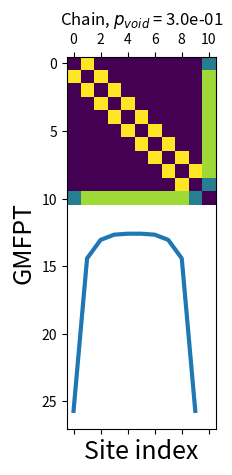
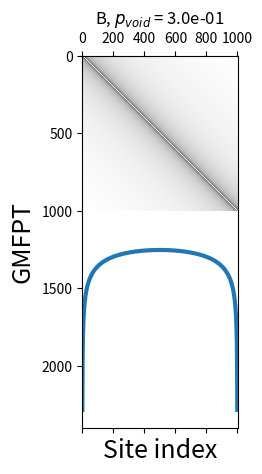

The script that saved these images, in order: (Note: this script raises an exception after producing the figures.)
%matplotlib inline

import numpy as np
import matplotlib.pyplot as plt
from scipy.linalg import eig

def GMFPT_theory (A,weighted=True) :
    """
    According to the theory of Lin et al., 2012, the global mean first passage
    time can be calculated by finding the eigenspectrum of the Laplacian matrix
    of the graph. This function calculates the GMFPT from their formula, for the
    graph described by the adjacency matrix A, to all sites. Optional parameter
    'weighted' allows for the choice of having the same quantity but weighted
    with the stationary distribution.
    """
    N = A.shape[0]
    d = np.sum(A,axis=1)
    E = np.sum(d)/2.
    L = np.diag(d) - A
    L_eigs = eig(L)
    sortidx = np.argsort(L_eigs[0])
    l = np.array([L_eigs[0][i].real for i in sortidx])
    v = np.array([L_eigs[1][:,i].real for i in sortidx])
    T = np.zeros(N)
    dv = np.dot (v,d)
    if not weighted :
        for j in range(N) :
            for i in range(1,N) :
                T[j] += 1.0/l[i] * (2*E*v[i,j]**2 - v[i,j]*dv[i])
        return float(N)/(N-1.0) * T
    else :
        for j in range(N) :
            for i in range(1,N) :
                dvi = v[i,j]*dv[i]
                T[j] += 1.0/l[i]*((2*E)**2*v[i,j]**2 - 2*v[i,j]*2*E*dvi - dvi**2)
        return T/(2*E)

def matrix_with_void(mat0, p_void) :
    N = mat0.shape[0]
    d_j = np.sum(mat0,axis=1)
    lambda_j = p_void * d_j / (1-p_void)
    
    # init the new matrix and fill it with the previous elements
    mat = np.zeros((N+1,N+1))
    mat[:N,:N] = mat0
    
    # put the extra state
    mat[N,:-1] = lambda_j
    mat[:-1,N] = lambda_j
    
    return mat

def uniform_decay(n, alpha) :
    # init matrix
    m = np.zeros((n,n))

    # init p(s) function
    ps = np.arange(1,n)**alpha
    ps /= ps.sum()

    # for i in 
    for i in range(n) :
        m[i,i+1:] = ps[:n-i-1]
        m[i,:i] = np.flip(ps[:i])
    
    return m

def add_tad(mat, tad_start, tad_end, tad_alpha) :
    n = tad_end - tad_start
    mat[tad_start:tad_end, tad_start:tad_end] += uniform_decay(n, tad_alpha)
    return mat

def add_noise(M, n_noise) :
    N = M.shape[0]
    coords = np.random.randint(low=0, high=N, size=(n_noise,2))
    for i,j in coords :
        M[i,j] += 1

N = 10
p_void = 0.3

# init the chain
chain0 = np.zeros((N,N))
for i in range(1,N) :
    chain0[i,i-1] = 1.0
    chain0[i-1,i] = 1.0
    
# now I want to add a new node to the network. I create a new adjacency
# matrix
chain = matrix_with_void(chain0, p_void)

plt.matshow(chain)

# calculate the GMFPT as a function of the site
chain_gmfpt = GMFPT_theory(chain)

# plot
plt.plot(chain_gmfpt[:N],linewidth=3)
plt.xlabel("Site index",fontsize=18)
plt.ylabel("GMFPT",fontsize=18)
plt.title (r"Chain, $p_{void}$ = %.1e"%p_void)
plt.show()

N = 1000
alpha = -1.0

B0 = uniform_decay(N, alpha)
B = matrix_with_void(B0, p_void)

plt.matshow(np.log(B), cmap=plt.cm.Greys)

B_gmfpt = GMFPT_theory(B)
plt.plot(B_gmfpt[:N],linewidth=3)
plt.xlabel("Site index",fontsize=18)
plt.ylabel("GMFPT",fontsize=18)
plt.title (r"B, $p_{void}$ = %.1e"%p_void)
plt.show()

tad.sum()

tad0 = uniform_decay(N, alpha)
tad0 = add_tad(tad0, 0, 300, -0.5)
tad0 = add_tad(tad0, 200, 500, -0.5)
tad0 = add_tad(tad0, 400, 600, -0.5)
tad0 = add_tad(tad0, 550, 900, -0.5)
tad0 = add_tad(tad0, 850, 1000, -0.5)
tad = matrix_with_void(tad0, p_void)

# now give it a more "realistic" touch
n_reads = 10000
noise_ratio = 0.9
n_noise = int(n_reads * noise_ratio)
tad *= n_reads
add_noise(tad, n_noise)

plt.matshow(np.log(tad))

tad

tad_gmfpt = GMFPT_theory(tad)
plt.plot(tad_gmfpt[:N]/tad_gmfpt[:N].min(), linewidth=3)
plt.xlabel("Site index",fontsize=18)
plt.ylabel("GMFPT",fontsize=18)
plt.title (r"B, $p_{void}$ = %.1e"%p_void)
plt.show()